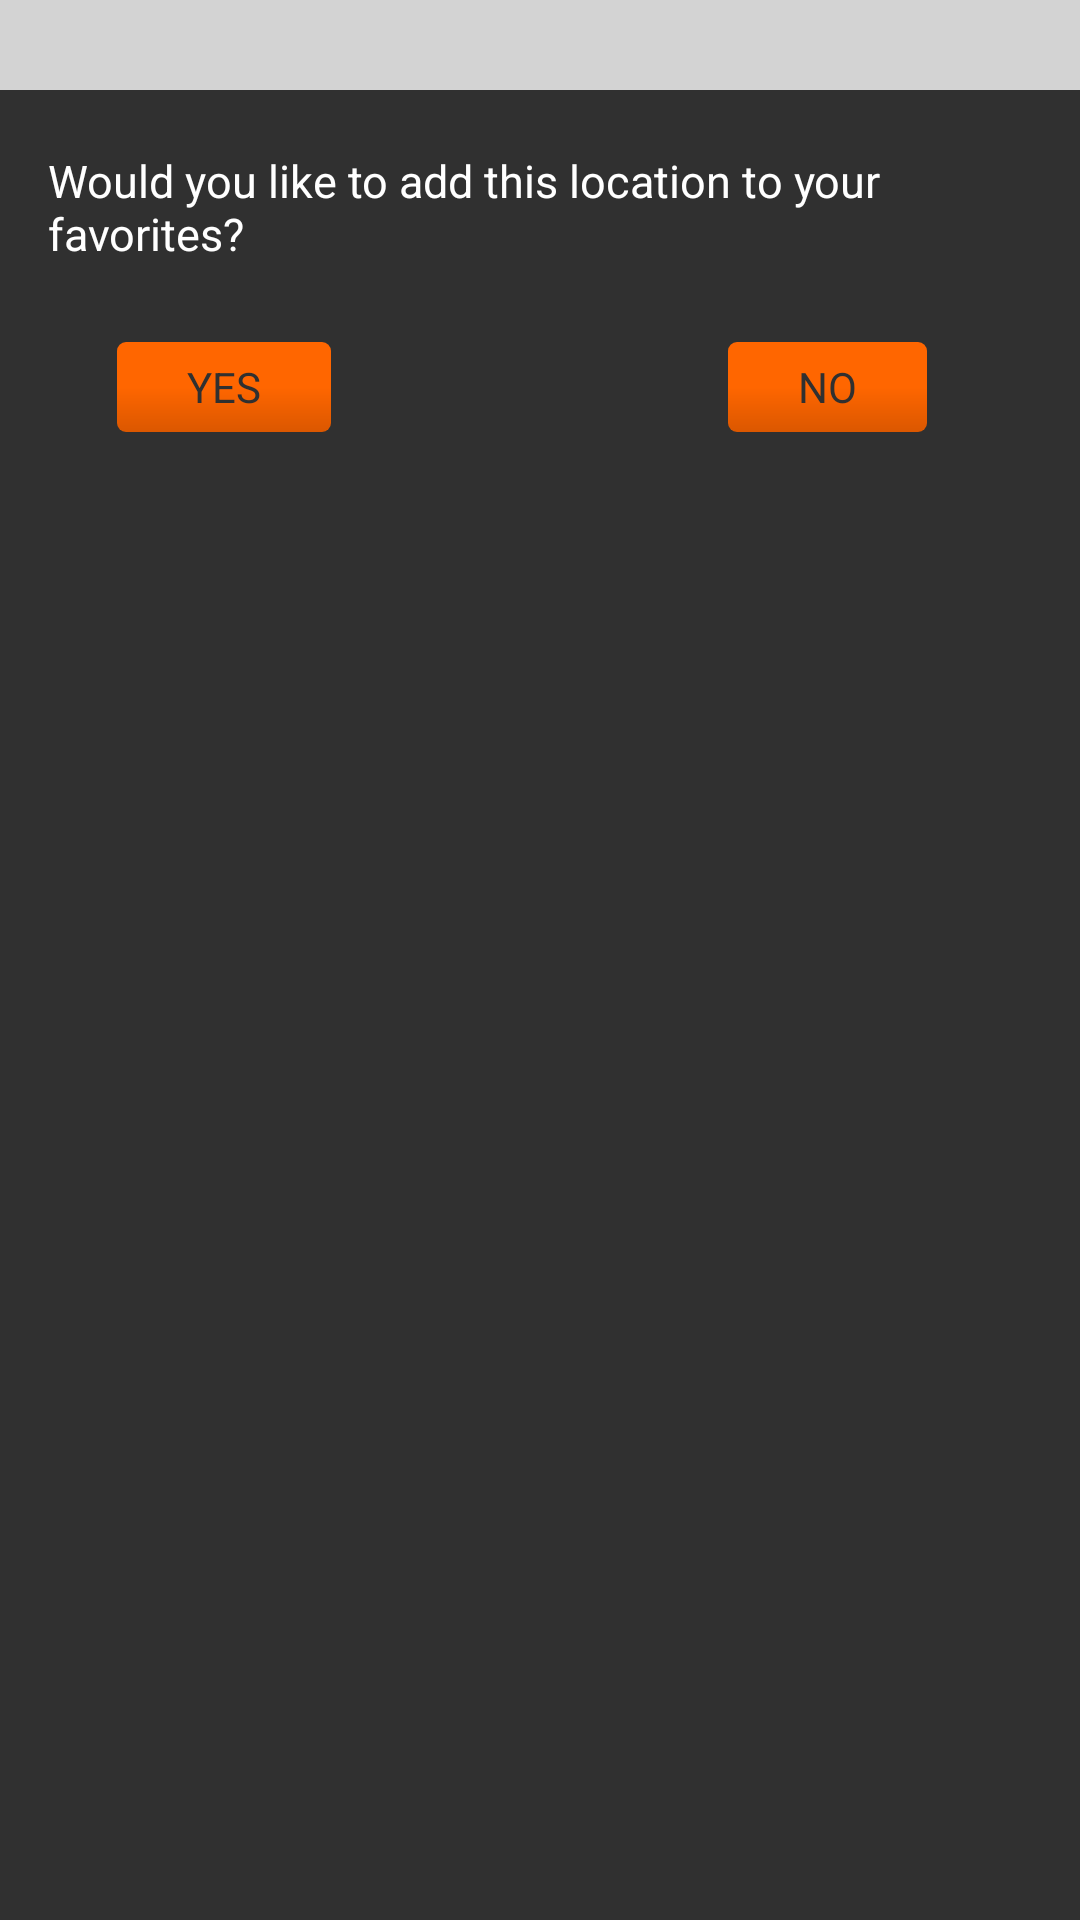

The Android layout XML behind this screen, and the referenced resources:
<!-- AndroidManifest.xml: application theme AppTheme -->
<!-- res/layout/yesnodialog_orange.xml -->
<?xml version="1.0" encoding="utf-8"?>
<RelativeLayout xmlns:android="http://schemas.android.com/apk/res/android"
    android:orientation="vertical" android:layout_width="match_parent"
    android:layout_height="170dip"
    android:background="@color/veryDarkGray">

    <TextView
        android:id="@+id/textView3"
        android:layout_width="wrap_content"
        android:layout_height="wrap_content"
        android:height="30dp"
        android:background="@color/lightGray"
        android:clickable="true"
        android:gravity="center_vertical|center_horizontal"
        android:padding="5dp"
        android:textAppearance="?android:attr/textAppearanceMedium"
        android:textColor="@color/colorAccent"
        android:textSize="15sp"
        android:layout_alignParentTop="true"
        android:layout_alignParentLeft="true"
        android:layout_alignParentStart="true"
        android:layout_alignParentRight="true"
        android:layout_alignParentEnd="true" />

    <TextView
        android:id="@+id/cancel"
        android:layout_width="30dp"
        android:layout_height="30dp"
        android:height="30dp"
        android:clickable="true"
        android:padding="5dp"
        android:textAppearance="?android:attr/textAppearanceMedium"
        android:gravity="center_vertical|center_horizontal"
        android:background="@drawable/cancel"
        android:tint="@color/iconColor"
        android:layout_alignParentTop="true"
        android:layout_alignParentRight="true"
        android:layout_alignParentEnd="true" />

    <TextView
        android:id="@+id/prompt"
        android:layout_width="wrap_content"
        android:layout_height="wrap_content"
        android:layout_marginTop="20dp"
        android:textSize="15dp"
        android:text="Would you like to add this location to your favorites?"
        android:layout_below="@+id/textView3"
        android:layout_alignParentLeft="true"
        android:layout_alignParentStart="true"
        android:layout_marginLeft="16dp"
        android:layout_marginStart="16dp" />

    <TextView
        android:id="@+id/yes"
        android:background="@drawable/orangebgroundedcorners"
        android:layout_width="wrap_content"
        android:layout_height="wrap_content"
        android:textColor="@color/buttonText"
        android:text="       YES       "
        android:height="30dp"
        android:clickable="true"
        android:gravity="center_vertical|center_horizontal"
        android:layout_marginLeft="23dp"
        android:layout_marginStart="23dp"
        android:layout_below="@+id/prompt"
        android:layout_alignLeft="@+id/prompt"
        android:layout_alignStart="@+id/prompt"
        android:layout_marginTop="26dp" />

    <TextView
        android:id="@+id/no"
        android:background="@drawable/orangebgroundedcorners"
        android:layout_width="wrap_content"
        android:layout_height="wrap_content"
        android:textColor="@color/buttonText"
        android:text="       NO       "
        android:height="30dp"
        android:clickable="true"
        android:gravity="center_vertical|center_horizontal"
        android:layout_marginRight="21dp"
        android:layout_marginEnd="21dp"
        android:layout_alignBaseline="@+id/yes"
        android:layout_alignBottom="@+id/yes"
        android:layout_toLeftOf="@+id/cancel"
        android:layout_toStartOf="@+id/cancel" />

</RelativeLayout>
<!-- resources referenced by this layout -->
<resources>
  <color name="buttonText">#303030</color>
  <color name="colorAccent">#000000</color>
  <color name="iconColor">#FFFFFF</color>
  <color name="lightGray">#d3d3d3</color>
  <color name="veryDarkGray">#303030</color>
  <!-- drawable orangebgroundedcorners (drawable) -->
  <?xml version="1.0" encoding="utf-8"?>
  <shape xmlns:android="http://schemas.android.com/apk/res/android"
      android:shape="rectangle" >
      <solid android:color="@color/NikeOrange"/>
      <gradient
          android:type="linear"
          android:startColor="@color/NikeOrangeDark"
          android:endColor="@color/NikeOrange"
          android:centerColor="@color/NikeOrange"
          android:angle="90"
          android:gradientRadius="90"/>
      <corners android:radius="3dp"/>
  </shape>
  <style name="AppTheme" parent="Theme.AppCompat.Light.DarkActionBar">
          
          <item name="colorPrimary">@color/colorSecondary</item>
          <item name="colorPrimaryDark">@color/veryDarkGray</item>
          <item name="colorAccent">@color/colorSecondary</item>
          <item name="android:windowBackground">@color/veryDarkGray</item> 
          <item name="android:textColor">@android:color/white</item>
          <item name="windowActionBar">false</item> 
          <item name="windowNoTitle">true</item> 
          <item name="android:navigationBarColor">@color/veryDarkGray</item>
      </style>
  <color name="NikeOrange">#FF6600</color>
  <color name="NikeOrangeDark">#db5700</color>
  <color name="colorSecondary">#FFFFFF</color>
</resources>
